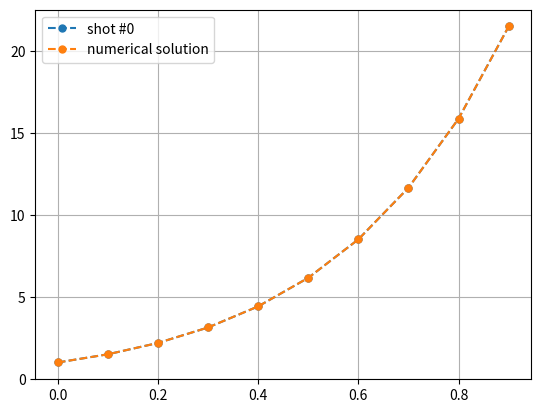

Reproduce this figure in Python.
import numpy as np
import matplotlib.pyplot as plt
import random
import math

# picks the next guess based on two previous guesses (and resulting solutions)
def linear_interpolation (guess1, guess2, solution1, solution2, y_end):
    m = (guess1 - guess2) / (solution1 - solution2)
    return guess2 + m*(y_end - solution2)

# solves 2nd order ode using forward Euler method
# y'' = f
def solve_ivp_second (f, step_size, x_vals, y_start, yprimestart):
    y_vals = np.zeros_like(x_vals)
    y_vals[0] = y_start
    yprime_vals = np.zeros_like(x_vals)
    yprime_vals[0] = yprimestart

    # solve system of recursive equations
    for i, x_val in enumerate(x_vals[:-1]):
        y_vals[i+1] = y_vals[i] + yprime_vals[i]*step_size
        yprime_vals[i+1] = yprime_vals[i] + f(x_val, y_vals[i], yprime_vals[i])*step_size
    
    return y_vals

def shooting_method (f, x_start, x_end, y_start, y_end, step_size):
    guesses = []
    # solutions is a of list solution sequences for each guess
    solutions = []

    x_vals = np.arange(x_start, x_end, step_size)

    while (len(solutions) == 0 or np.abs(y_end - solutions[-1][-1]) > 1e-9):
    
        if(len(guesses) <= 2):
            guesses.append(random.randrange(0, 10))
        else:
            guesses.append(linear_interpolation(guesses[-2], guesses[-1], solutions[-2][-1], solutions[-1][-1], y_end))

        solutions.append(solve_ivp_second(f, step_size, x_vals, y_start, guesses[-1]))

        if len(solutions) >= 1e4:
            break
        if len(solutions) >= 2 and solutions[-2][-1] == solutions[-1][-1]:
            break

    return (x_vals, solutions)

def plot_shots (x_vals, solutions):
    for i, solution in enumerate(solutions):
        labelstr = 'numerical solution' if i == len(solutions)-1 else 'shot #' + str(i)
        plt.plot(
            x_vals, solution, 
            marker='.', markersize=10, 
            linestyle='--', label=labelstr)

    plt.grid(True)
    plt.legend()
    plt.show()

# y'' = f(x,y,y')
f1 = lambda x,y,yprime : x*yprime + 2*y + 2*x
f2 = lambda x,y,yprime : -x*yprime + x*y + 2*x
f3 = lambda x,y,yprime : 5*yprime - 6*y
f4 = lambda x,y,yprime : -9.8

# boundary conditions y(x_start) = y_start, y(x_end) = y_end
x_start = 0
x_end = 1
y_start = 1
y_end = 2

(x_vals, solutions) = shooting_method(f3, x_start, x_end, y_start, y_end, 0.1)
plot_shots(x_vals, solutions)
